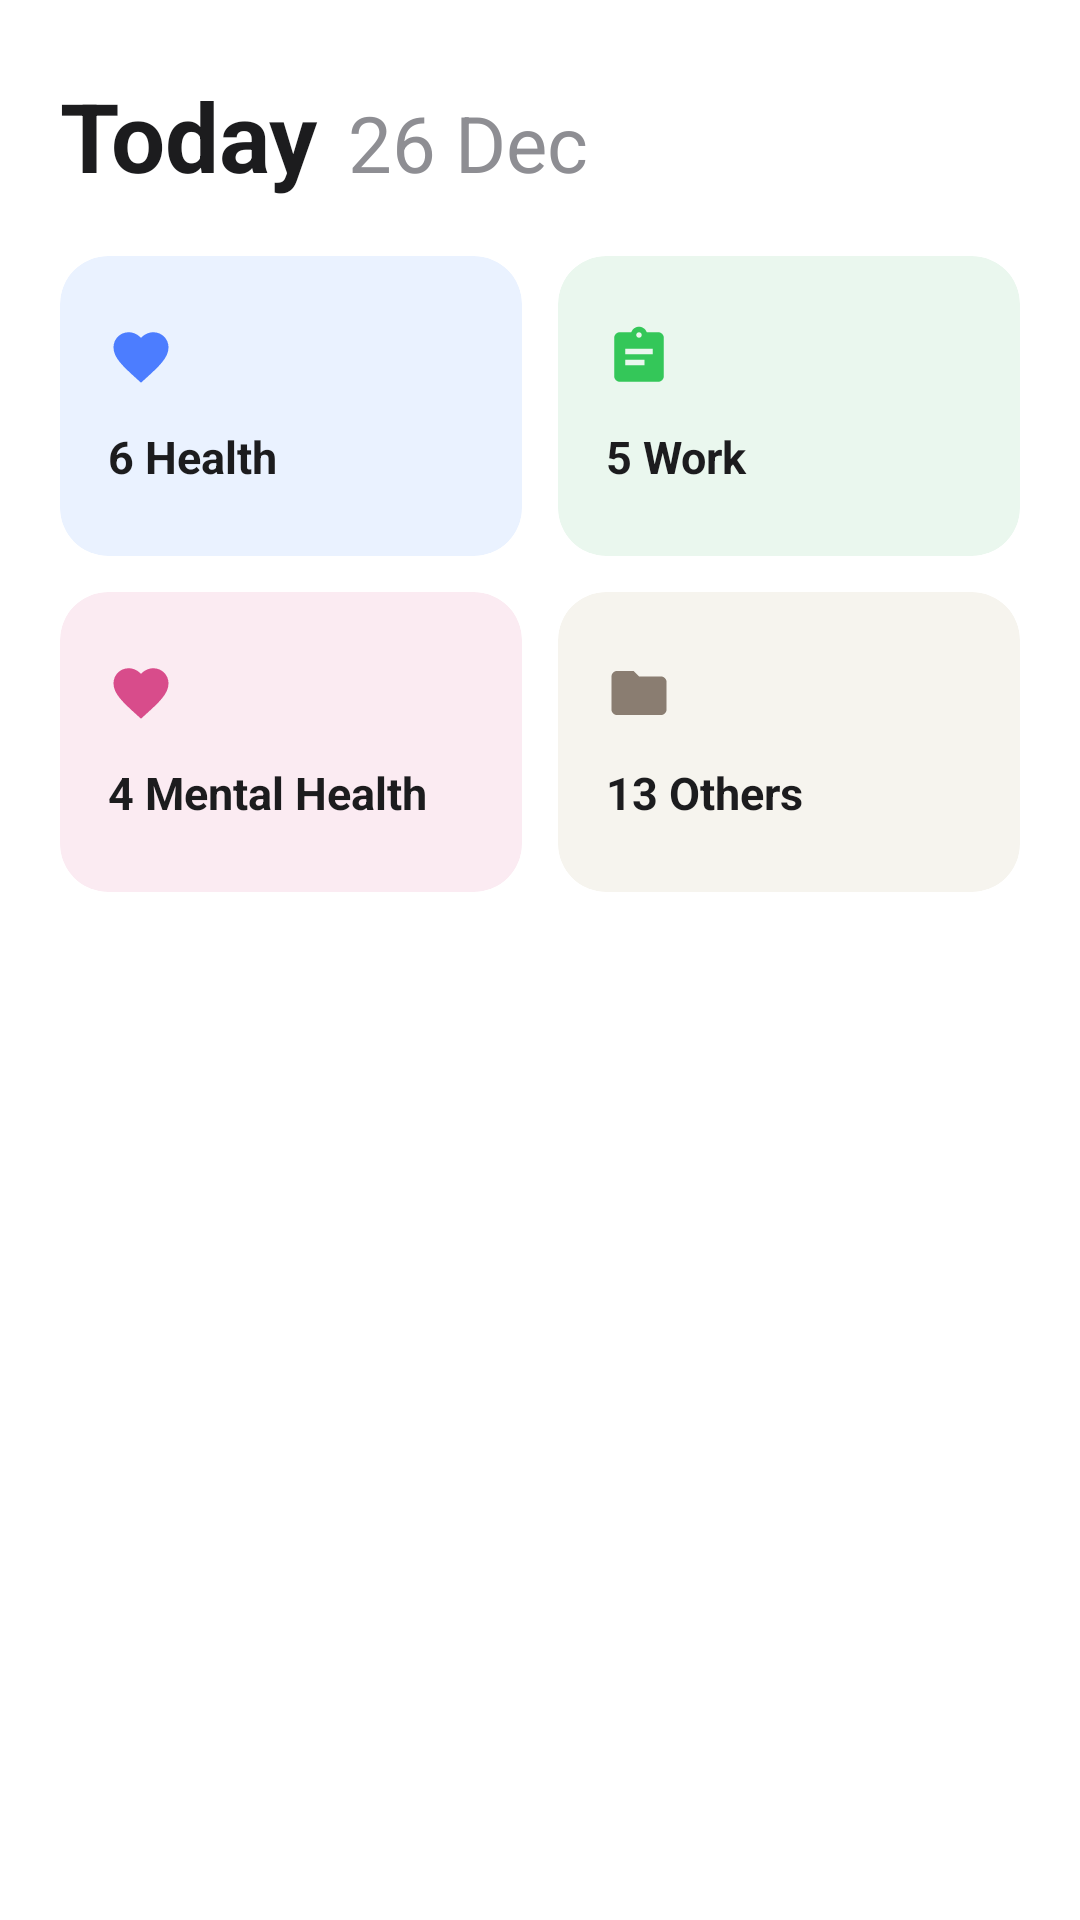

Here is an Android app screen rendered from its layout file. Give the layout XML and the strings, colors and styles it references.
<!-- AndroidManifest.xml: application theme Theme.BTL_android -->
<!-- res/layout/fragment_today.xml -->
<?xml version="1.0" encoding="utf-8"?>
<LinearLayout
    xmlns:android="http://schemas.android.com/apk/res/android"
    xmlns:app="http://schemas.android.com/apk/res-auto"
    android:layout_width="match_parent"
    android:layout_height="match_parent"
    android:orientation="vertical"
    android:background="@color/background_white"
    android:paddingStart="20dp"
    android:paddingEnd="20dp"
    android:paddingTop="28dp">

    
    <LinearLayout
        android:layout_width="match_parent"
        android:layout_height="wrap_content"
        android:orientation="horizontal"
        android:gravity="bottom"
        android:layout_marginBottom="20dp">

        <TextView
            android:id="@+id/tv_header_today"
            android:layout_width="wrap_content"
            android:layout_height="wrap_content"
            android:text="Today"
            android:textSize="32sp"
            android:textStyle="bold"
            android:textColor="@color/text_black"
            android:includeFontPadding="false" />

        <TextView
            android:id="@+id/tv_header_date"
            android:layout_width="wrap_content"
            android:layout_height="wrap_content"
            android:layout_marginStart="10dp"
            android:text="26 Dec"
            android:textSize="26sp"
            android:textColor="@color/text_gray"
            android:includeFontPadding="false" />
    </LinearLayout>

    
    <LinearLayout
        android:layout_width="match_parent"
        android:layout_height="wrap_content"
        android:orientation="vertical"
        android:layout_marginBottom="16dp">

        
        <LinearLayout
            android:layout_width="match_parent"
            android:layout_height="wrap_content"
            android:orientation="horizontal"
            android:layout_marginBottom="12dp">

            
            <androidx.cardview.widget.CardView
                android:id="@+id/card_health"
                android:layout_width="0dp"
                android:layout_height="100dp"
                android:layout_weight="1"
                android:layout_marginEnd="6dp"
                app:cardCornerRadius="16dp"
                app:cardElevation="0dp"
                app:cardBackgroundColor="@color/cat_health_bg"
                android:foreground="?attr/selectableItemBackground"
                android:clickable="true"
                android:focusable="true">

                <LinearLayout
                    android:layout_width="match_parent"
                    android:layout_height="match_parent"
                    android:orientation="vertical"
                    android:gravity="center_vertical"
                    android:padding="16dp">

                    <ImageView
                        android:id="@+id/iv_cat_health"
                        android:layout_width="22dp"
                        android:layout_height="22dp"
                        android:src="@drawable/ic_heart"
                        android:contentDescription="@string/cat_health" />

                    <TextView
                        android:id="@+id/tv_cat_health_count"
                        android:layout_width="wrap_content"
                        android:layout_height="wrap_content"
                        android:layout_marginTop="12dp"
                        android:text="6 Health"
                        android:textSize="15sp"
                        android:textStyle="bold"
                        android:textColor="@color/text_black" />
                </LinearLayout>
            </androidx.cardview.widget.CardView>

            
            <androidx.cardview.widget.CardView
                android:id="@+id/card_work"
                android:layout_width="0dp"
                android:layout_height="100dp"
                android:layout_weight="1"
                android:layout_marginStart="6dp"
                app:cardCornerRadius="16dp"
                app:cardElevation="0dp"
                app:cardBackgroundColor="@color/cat_work_bg"
                android:foreground="?attr/selectableItemBackground"
                android:clickable="true"
                android:focusable="true">

                <LinearLayout
                    android:layout_width="match_parent"
                    android:layout_height="match_parent"
                    android:orientation="vertical"
                    android:gravity="center_vertical"
                    android:padding="16dp">

                    <ImageView
                        android:id="@+id/iv_cat_work"
                        android:layout_width="22dp"
                        android:layout_height="22dp"
                        android:src="@drawable/ic_work"
                        android:contentDescription="@string/cat_work" />

                    <TextView
                        android:id="@+id/tv_cat_work_count"
                        android:layout_width="wrap_content"
                        android:layout_height="wrap_content"
                        android:layout_marginTop="12dp"
                        android:text="5 Work"
                        android:textSize="15sp"
                        android:textStyle="bold"
                        android:textColor="@color/text_black" />
                </LinearLayout>
            </androidx.cardview.widget.CardView>
        </LinearLayout>

        
        <LinearLayout
            android:layout_width="match_parent"
            android:layout_height="wrap_content"
            android:orientation="horizontal">

            
            <androidx.cardview.widget.CardView
                android:id="@+id/card_mental"
                android:layout_width="0dp"
                android:layout_height="100dp"
                android:layout_weight="1"
                android:layout_marginEnd="6dp"
                app:cardCornerRadius="16dp"
                app:cardElevation="0dp"
                app:cardBackgroundColor="@color/cat_mental_bg"
                android:foreground="?attr/selectableItemBackground"
                android:clickable="true"
                android:focusable="true">

                <LinearLayout
                    android:layout_width="match_parent"
                    android:layout_height="match_parent"
                    android:orientation="vertical"
                    android:gravity="center_vertical"
                    android:padding="16dp">

                    <ImageView
                        android:id="@+id/iv_cat_mental"
                        android:layout_width="22dp"
                        android:layout_height="22dp"
                        android:src="@drawable/ic_mental_health"
                        android:contentDescription="@string/cat_mental" />

                    <TextView
                        android:id="@+id/tv_cat_mental_count"
                        android:layout_width="wrap_content"
                        android:layout_height="wrap_content"
                        android:layout_marginTop="12dp"
                        android:text="4 Mental Health"
                        android:textSize="15sp"
                        android:textStyle="bold"
                        android:textColor="@color/text_black" />
                </LinearLayout>
            </androidx.cardview.widget.CardView>

            
            <androidx.cardview.widget.CardView
                android:id="@+id/card_others"
                android:layout_width="0dp"
                android:layout_height="100dp"
                android:layout_weight="1"
                android:layout_marginStart="6dp"
                app:cardCornerRadius="16dp"
                app:cardElevation="0dp"
                app:cardBackgroundColor="@color/cat_others_bg"
                android:foreground="?attr/selectableItemBackground"
                android:clickable="true"
                android:focusable="true">

                <LinearLayout
                    android:layout_width="match_parent"
                    android:layout_height="match_parent"
                    android:orientation="vertical"
                    android:gravity="center_vertical"
                    android:padding="16dp">

                    <ImageView
                        android:id="@+id/iv_cat_others"
                        android:layout_width="22dp"
                        android:layout_height="22dp"
                        android:src="@drawable/ic_folder"
                        android:contentDescription="@string/cat_others" />

                    <TextView
                        android:id="@+id/tv_cat_others_count"
                        android:layout_width="wrap_content"
                        android:layout_height="wrap_content"
                        android:layout_marginTop="12dp"
                        android:text="13 Others"
                        android:textSize="15sp"
                        android:textStyle="bold"
                        android:textColor="@color/text_black" />
                </LinearLayout>
            </androidx.cardview.widget.CardView>
        </LinearLayout>
    </LinearLayout>

    
    <TextView
        android:id="@+id/tv_filter_status"
        android:layout_width="wrap_content"
        android:layout_height="wrap_content"
        android:layout_marginBottom="8dp"
        android:textSize="13sp"
        android:textColor="@color/text_gray"
        android:visibility="gone" />

    
    <androidx.recyclerview.widget.RecyclerView
        android:id="@+id/rv_tasks"
        android:layout_width="match_parent"
        android:layout_height="0dp"
        android:layout_weight="1"
        android:clipToPadding="false"
        android:paddingBottom="90dp" />

</LinearLayout>
<!-- resources referenced by this layout -->
<resources>
  <color name="background_white">#FFFFFF</color>
  <color name="cat_health_bg">#EAF2FF</color>
  <color name="cat_mental_bg">#FBEBF2</color>
  <color name="cat_others_bg">#F6F4EE</color>
  <color name="cat_work_bg">#EAF7EE</color>
  <color name="text_black">#1C1C1E</color>
  <color name="text_gray">#8E8E93</color>
  <!-- drawable ic_folder (drawable) -->
  <vector xmlns:android="http://schemas.android.com/apk/res/android"
      android:width="24dp"
      android:height="24dp"
      android:viewportWidth="24"
      android:viewportHeight="24">
      <path
          android:fillColor="#8A7D71"
          android:pathData="M10,4L4,4c-1.1,0 -1.99,0.9 -1.99,2L2,18c0,1.1 0.9,2 2,2h16c1.1,0 2,-0.9 2,-2L22,8c0,-1.1 -0.9,-2 -2,-2h-8l-2,-2z"/>
  </vector>
  <!-- drawable ic_heart (drawable) -->
  <vector xmlns:android="http://schemas.android.com/apk/res/android"
      android:width="24dp"
      android:height="24dp"
      android:viewportWidth="24"
      android:viewportHeight="24">
      <path
          android:fillColor="#4C7DFF"
          android:pathData="M12,21.35l-1.45,-1.32C5.4,15.36 2,12.28 2,8.5 2,5.42 4.42,3 7.5,3c1.74,0 3.41,0.81 4.5,2.09C13.09,3.81 14.76,3 16.5,3 19.58,3 22,5.42 22,8.5c0,3.78 -3.4,6.86 -8.55,11.54L12,21.35z"/>
  </vector>
  <!-- drawable ic_mental_health (drawable) -->
  <vector xmlns:android="http://schemas.android.com/apk/res/android"
      android:width="24dp"
      android:height="24dp"
      android:viewportWidth="24"
      android:viewportHeight="24">
      
      <path
          android:fillColor="#D84C8B"
          android:pathData="M16.5,3c-1.74,0 -3.41,0.81 -4.5,2.09C10.91,3.81 9.24,3 7.5,3 4.42,3 2,5.42 2,8.5c0,3.78 3.4,6.86 8.55,11.54L12,21.35l1.45,-1.32C18.6,15.36 22,12.28 22,8.5 22,5.42 19.58,3 16.5,3z" />
  </vector>
  <!-- drawable ic_work (drawable) -->
  <vector xmlns:android="http://schemas.android.com/apk/res/android"
      android:width="24dp"
      android:height="24dp"
      android:viewportWidth="24"
      android:viewportHeight="24">
      <path
          android:fillColor="#34C759"
          android:pathData="M19,3h-4.18C14.4,1.84 13.3,1 12,1c-1.3,0 -2.4,0.84 -2.82,2L5,3c-1.1,0 -2,0.9 -2,2v14c0,1.1 0.9,2 2,2h14c1.1,0 2,-0.9 2,-2L21,5c0,-1.1 -0.9,-2 -2,-2zM12,3c0.55,0 1,0.45 1,1s-0.45,1 -1,1 -1,-0.45 -1,-1 0.45,-1 1,-1zM14,15L7,15v-2h7v2zM17,11L7,11L7,9h10v2z"/>
  </vector>
  <string name="cat_health">Health</string>
  <string name="cat_mental">Mental Health</string>
  <string name="cat_others">Others</string>
  <string name="cat_work">Work</string>
  <style name="Theme.BTL_android" parent="Theme.MaterialComponents.DayNight.NoActionBar">
          
          <item name="colorPrimary">@color/primary_dark</item>
          <item name="colorPrimaryVariant">@color/accent_black</item>
          <item name="colorOnPrimary">@color/white</item>
  
          
          <item name="colorSecondary">@color/primary_dark</item>
          <item name="colorSecondaryVariant">@color/accent_black</item>
          <item name="colorOnSecondary">@color/white</item>
  
          
          <item name="android:statusBarColor">@color/background_white</item>
          <item name="android:windowLightStatusBar" tools:targetApi="m">true</item>
  
          
          <item name="android:windowBackground">@color/background_white</item>
      </style>
  <color name="primary_dark">#2C2A29</color>
  <color name="accent_black">#1C1C1E</color>
  <color name="white">#FFFFFFFF</color>
</resources>
